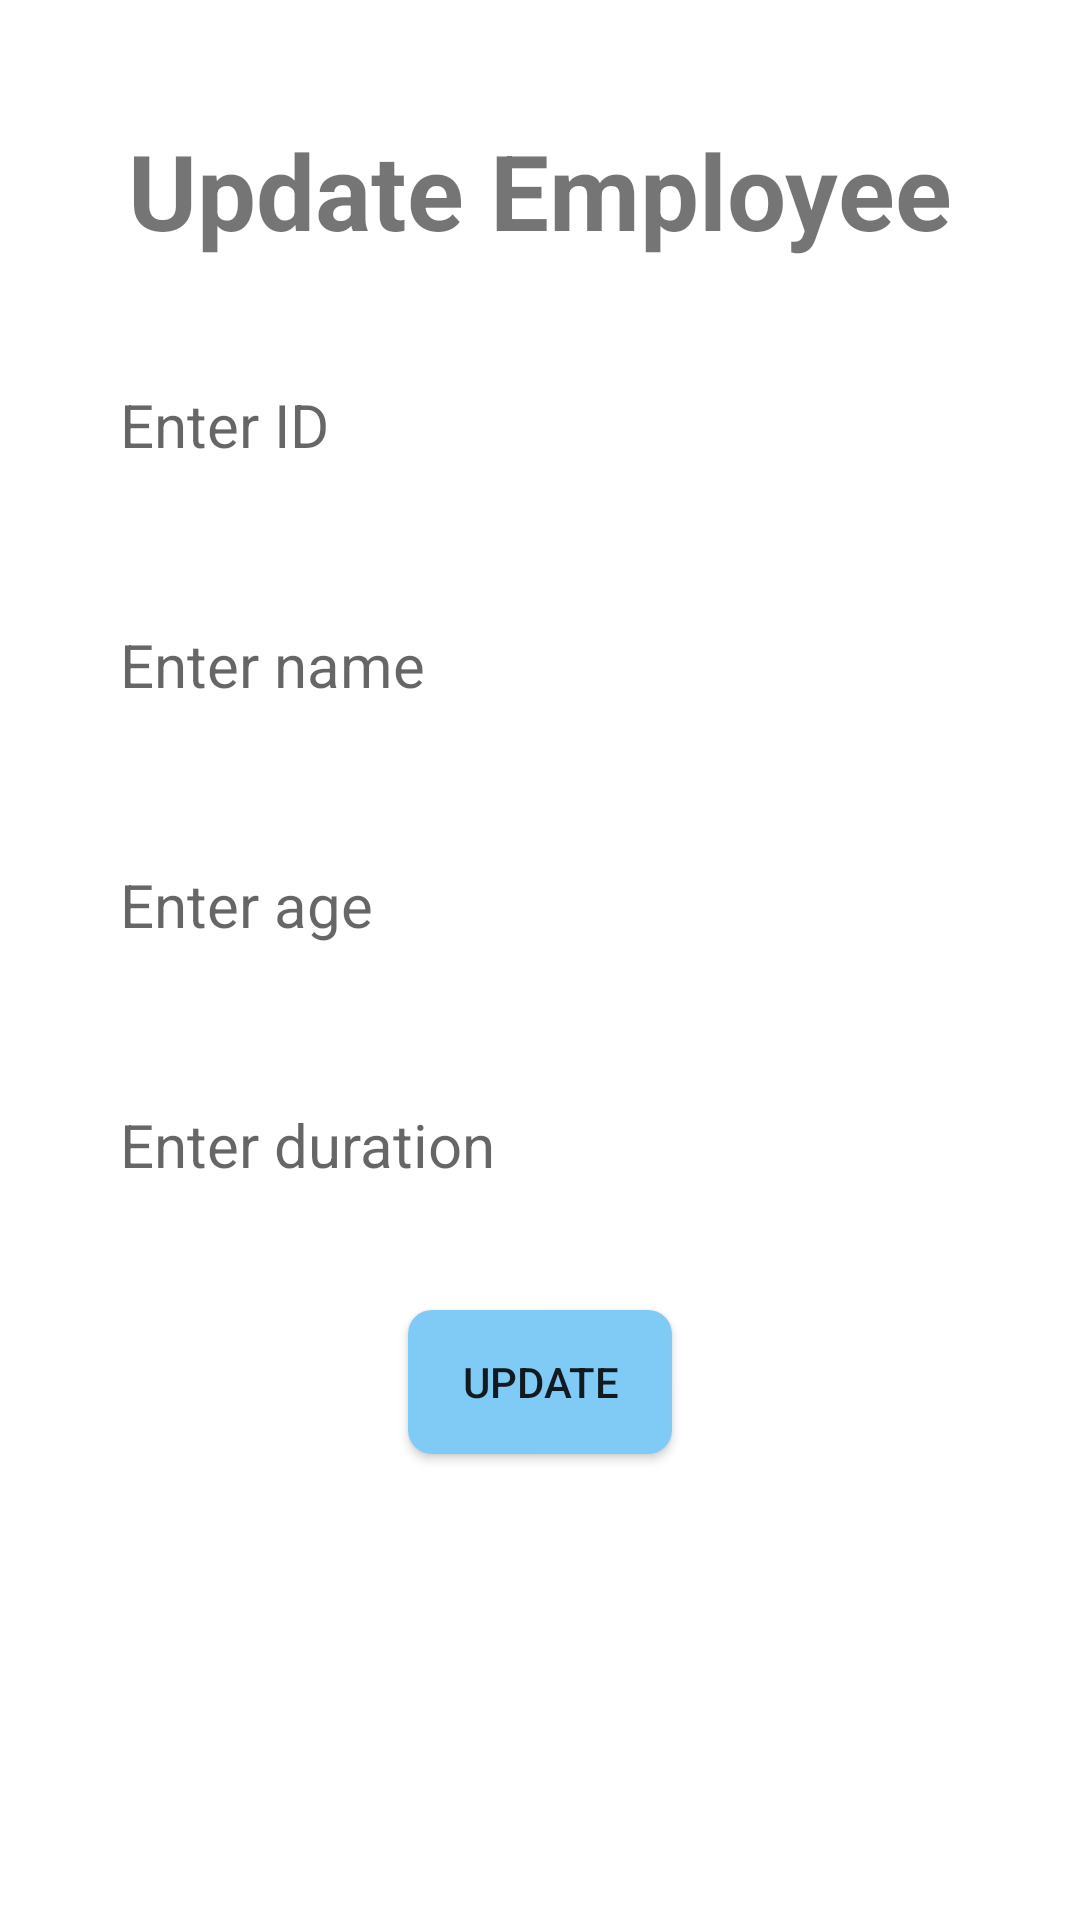

The Android layout XML behind this screen, and the referenced resources:
<!-- AndroidManifest.xml: application theme Theme.FirebaseConnection -->
<!-- res/layout/activity_update_employee.xml -->
<?xml version="1.0" encoding="utf-8"?>
<LinearLayout xmlns:android="http://schemas.android.com/apk/res/android"
    xmlns:app="http://schemas.android.com/apk/res-auto"
    xmlns:tools="http://schemas.android.com/tools"
    android:layout_width="match_parent"
    android:layout_height="match_parent"
    android:orientation="vertical"
    tools:context=".UpdateEmployee">
    <TextView
        android:layout_width="wrap_content"
        android:layout_height="wrap_content"
        android:text="Update Employee"
        android:textSize="35dp"
        android:layout_marginTop="40dp"
        android:textStyle="bold"
        android:layout_gravity="center"/>
    <EditText
        android:id="@+id/employeeIDDatabase"
        android:layout_width="300dp"
        android:layout_height="50dp"
        android:layout_gravity="center"
        android:hint="Enter ID"
        android:layout_marginTop="30dp"
        android:textSize="20sp"
        android:textAlignment="textStart"
        android:background="@drawable/edit_text_background"
        android:padding="10dp" />

    <EditText
        android:id="@+id/nameId"
        android:layout_width="300dp"
        android:layout_height="50dp"
        android:layout_gravity="center"
        android:hint="Enter name"
        android:layout_marginTop="30dp"
        android:textSize="20sp"
        android:textAlignment="textStart"
        android:background="@drawable/edit_text_background"
        android:padding="10dp" />


    <EditText
        android:id="@+id/ageId"
        android:layout_width="300dp"
        android:layout_height="50dp"
        android:layout_gravity="center"
        android:hint="Enter age"
        android:layout_marginTop="30dp"
        android:textSize="20sp"
        android:textAlignment="textStart"
        android:background="@drawable/edit_text_background"
        android:padding="10dp" />

    <EditText
        android:id="@+id/durationId"
        android:layout_width="300dp"
        android:layout_height="50dp"
        android:layout_gravity="center"
        android:hint="Enter duration"
        android:layout_marginTop="30dp"
        android:textSize="20sp"
        android:textAlignment="textStart"
        android:background="@drawable/edit_text_background"
        android:padding="10dp" />

    <Button
        android:id="@+id/updateBtn"
        android:layout_width="wrap_content"
        android:layout_height="wrap_content"
        android:text="Update"
        android:background="@drawable/button_background"
        android:layout_marginTop="30dp"
        android:layout_gravity="center"
        android:onClick="updateEmployee"/>
</LinearLayout>
<!-- resources referenced by this layout -->
<resources>
  <!-- drawable button_background (drawable) -->
  <?xml version="1.0" encoding="utf-8"?>
  <shape xmlns:android="http://schemas.android.com/apk/res/android">
      <solid android:color="#80CAF6" />
      <corners android:radius="8dp" />
  </shape>
  <style name="Theme.FirebaseConnection" parent="Theme.MaterialComponents.DayNight.DarkActionBar">
          
          <item name="colorPrimary">@color/purple_500</item>
          <item name="colorPrimaryVariant">@color/purple_700</item>
          <item name="colorOnPrimary">@color/white</item>
          
          <item name="colorSecondary">@color/teal_200</item>
          <item name="colorSecondaryVariant">@color/teal_700</item>
          <item name="colorOnSecondary">@color/black</item>
          
          <item name="android:statusBarColor">?attr/colorPrimaryVariant</item>
          
      </style>
  <!-- not gathered from this repository: default colours our renderer supplied (Android Studio template values) -->
  <color name="purple_500">#FF6200EE</color>
  <color name="purple_700">#FF3700B3</color>
  <color name="teal_200">#FF03DAC5</color>
  <color name="teal_700">#FF018786</color>
  <color name="black">#FF000000</color>
  <color name="white">#FFFFFFFF</color>
</resources>
